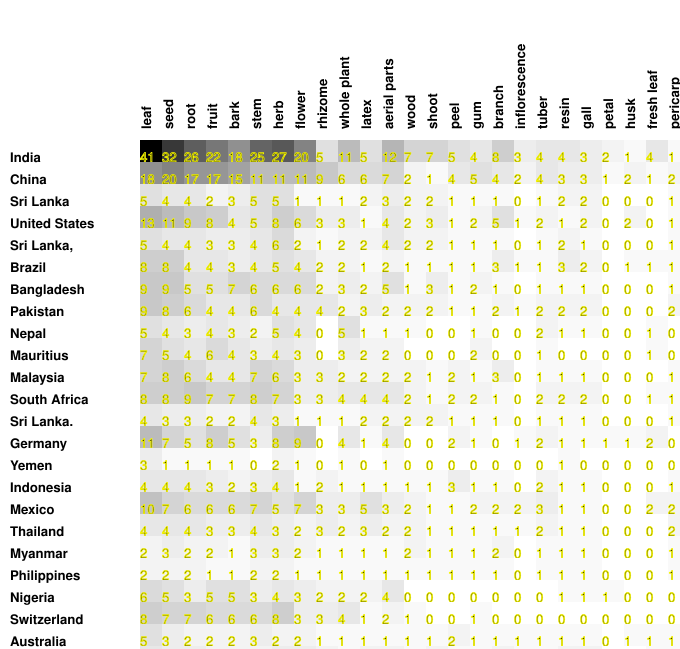

Values plotted in this chart, from the file beside it:
41, 32, 26, 22, 18, 25, 27, 20, 5, 11, 5, 12, 7, 7, 5, 4, 8, 3, 4, 4, 3, 2, 1, 4
18, 20, 17, 17, 15, 11, 11, 11, 9, 6, 6, 7, 2, 1, 4, 5, 4, 2, 4, 3, 3, 1, 2, 1
5, 4, 4, 2, 3, 5, 5, 1, 1, 1, 2, 3, 2, 2, 1, 1, 1, 0, 1, 2, 2, 0, 0, 0
13, 11, 9, 8, 4, 5, 8, 6, 3, 3, 1, 4, 2, 3, 1, 2, 5, 1, 2, 1, 2, 0, 2, 0
5, 4, 4, 3, 3, 4, 6, 2, 1, 2, 2, 4, 2, 2, 1, 1, 1, 0, 1, 2, 1, 0, 0, 0
8, 8, 4, 4, 3, 4, 5, 4, 2, 2, 1, 2, 1, 1, 1, 1, 3, 1, 1, 3, 2, 0, 1, 1
9, 9, 5, 5, 7, 6, 6, 6, 2, 3, 2, 5, 1, 3, 1, 2, 1, 0, 1, 1, 1, 0, 0, 0
9, 8, 6, 4, 4, 6, 4, 4, 4, 2, 3, 2, 2, 2, 1, 1, 2, 1, 2, 2, 2, 0, 0, 0
5, 4, 3, 4, 3, 2, 5, 4, 0, 5, 1, 1, 1, 0, 0, 1, 0, 0, 2, 1, 1, 0, 0, 1
7, 5, 4, 6, 4, 3, 4, 3, 0, 3, 2, 2, 0, 0, 0, 2, 0, 0, 1, 0, 0, 0, 0, 1
7, 8, 6, 4, 4, 7, 6, 3, 3, 2, 2, 2, 2, 1, 2, 1, 3, 0, 1, 1, 1, 0, 0, 0
8, 8, 9, 7, 7, 8, 7, 3, 3, 4, 4, 4, 2, 1, 2, 2, 1, 0, 2, 2, 2, 0, 0, 1
4, 3, 3, 2, 2, 4, 3, 1, 1, 1, 2, 2, 2, 2, 1, 1, 1, 0, 1, 1, 1, 0, 0, 0
11, 7, 5, 8, 5, 3, 8, 9, 0, 4, 1, 4, 0, 0, 2, 1, 0, 1, 2, 1, 1, 1, 1, 2
3, 1, 1, 1, 1, 0, 2, 1, 0, 1, 0, 1, 0, 0, 0, 0, 0, 0, 0, 1, 0, 0, 0, 0
4, 4, 4, 3, 2, 3, 4, 1, 2, 1, 1, 1, 1, 1, 3, 1, 1, 0, 2, 1, 1, 0, 0, 0
10, 7, 6, 6, 6, 7, 5, 7, 3, 3, 5, 3, 2, 1, 1, 2, 2, 2, 3, 1, 1, 0, 0, 2
4, 4, 4, 3, 3, 4, 3, 2, 3, 2, 3, 2, 2, 1, 1, 1, 1, 1, 2, 1, 1, 0, 0, 0
2, 3, 2, 2, 1, 3, 3, 2, 1, 1, 1, 1, 2, 1, 1, 1, 2, 0, 1, 1, 1, 0, 0, 0
2, 2, 2, 1, 1, 2, 2, 1, 1, 1, 1, 1, 1, 1, 1, 1, 1, 0, 1, 1, 1, 0, 0, 0
6, 5, 3, 5, 5, 3, 4, 3, 2, 2, 2, 4, 0, 0, 0, 0, 0, 0, 0, 1, 1, 1, 0, 0
8, 7, 7, 6, 6, 6, 8, 3, 3, 4, 1, 2, 1, 0, 0, 1, 0, 0, 0, 0, 0, 0, 0, 0
5, 3, 2, 2, 2, 3, 2, 2, 1, 1, 1, 1, 1, 1, 2, 1, 1, 1, 1, 1, 1, 0, 1, 1
4, 3, 3, 2, 2, 2, 3, 3, 2, 1, 2, 2, 1, 2, 1, 1, 2, 1, 1, 2, 2, 0, 0, 1
7, 5, 3, 5, 4, 4, 3, 4, 1, 2, 1, 3, 0, 0, 0, 0, 1, 1, 0, 0, 0, 0, 1, 0
